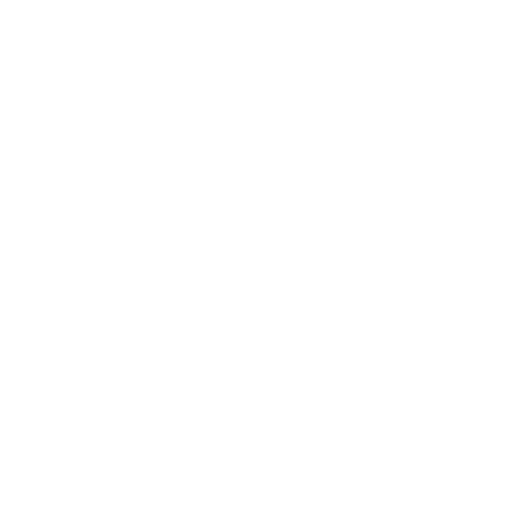
t = 0.00 s
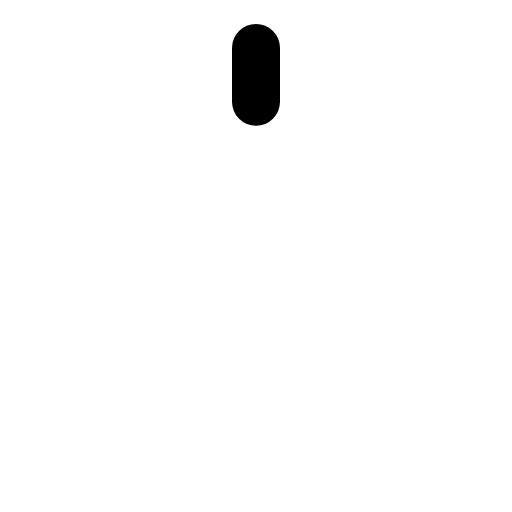
t = 0.38 s
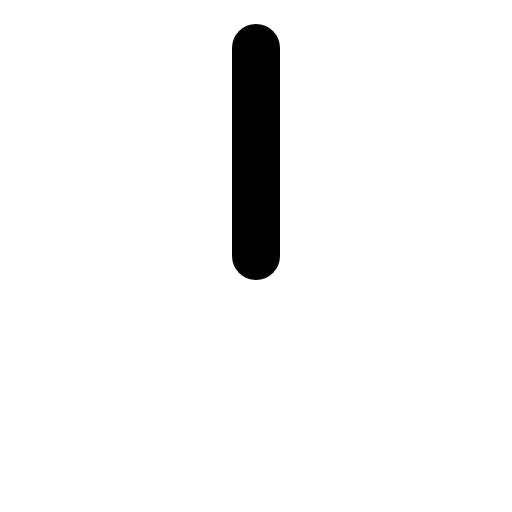
t = 0.75 s
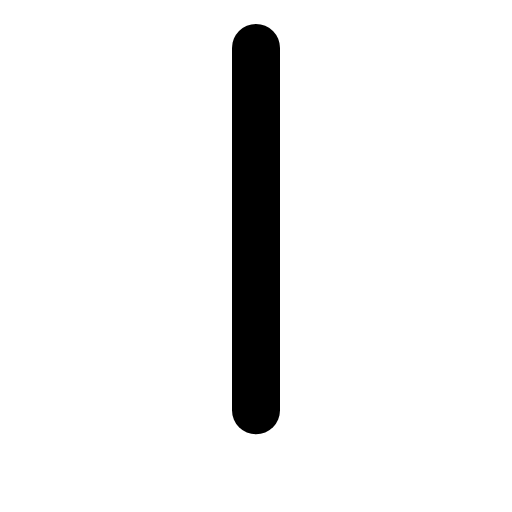
t = 1.13 s
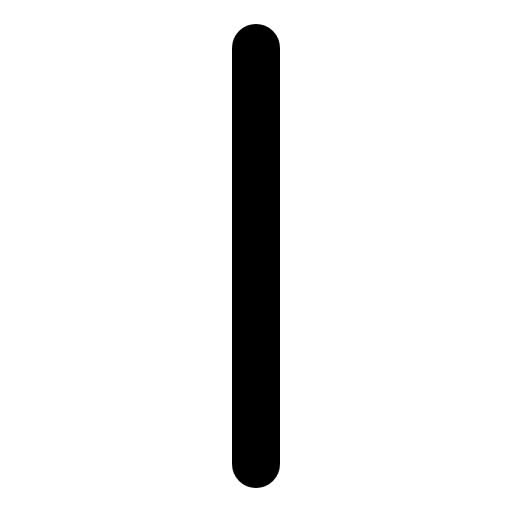
t = 1.50 s

The animated SVG that drew these frames (rendered in a browser with its animation timeline set to each time). Animation: 1 CSS @keyframes rule; one cycle of 1.50 s.

<svg xmlns="http://www.w3.org/2000/svg" viewBox="0 0 256 256">
  <style>
    .draw-line {
      stroke-dasharray: 1;
      stroke-dashoffset: 0;
    }
    svg:hover .draw-line {
      animation: phosphor-draw-in 1.5s ease-in-out forwards;
    }
    @keyframes phosphor-draw-in {
      from { stroke-dashoffset: 1; }
      to { stroke-dashoffset: 0; }
    }
  </style><rect width="256" height="256" fill="none"/><line x1="128" y1="24" x2="128" y2="232" fill="none" stroke="currentColor" stroke-linecap="round" stroke-linejoin="round" stroke-width="24" class="draw-line" pathLength="1" style="animation-delay: 0s"/></svg>
